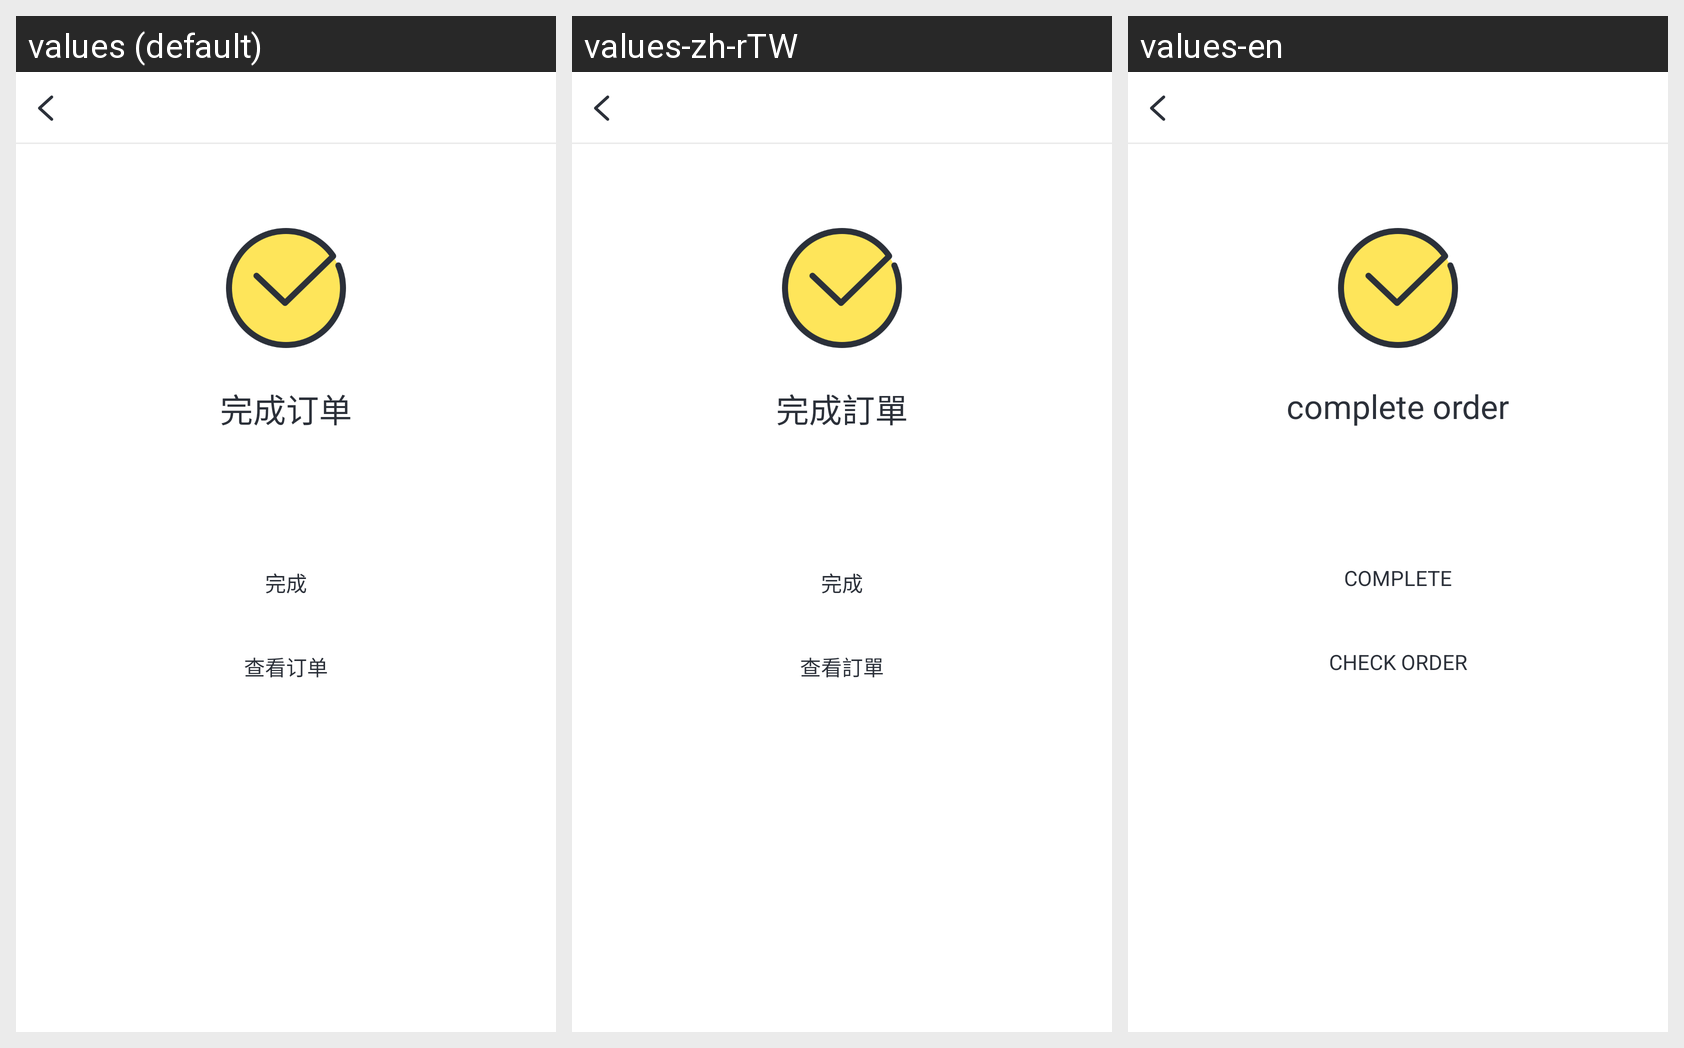

The same Android screen rendered under several of its app's locales, left to right. List the strings drawn on it with the default value and each locale's translation.
Android screen res/layout/activity_pay_succeed.xml rendered under 3 locales, left to right: values (default), values-zh-rTW, values-en. Device: Nexus 5 (rendered at 1080×1920; each locale shown at half size, 540×960, under a caption strip naming it); theme AppTheme.
Strings drawn on this screen, with the default value and each locale's value (text and hints the layout hard-codes, and strings that could not be matched under every locale, appear in the picture but are not listed):

complete_order
  values: 完成订单
  values-zh-rTW: 完成訂單
  values-en: complete order

complete
  values: 完成
  values-zh-rTW: 完成
  values-en: complete

check_order
  values: 查看订单
  values-zh-rTW: 查看訂單
  values-en: Check order
